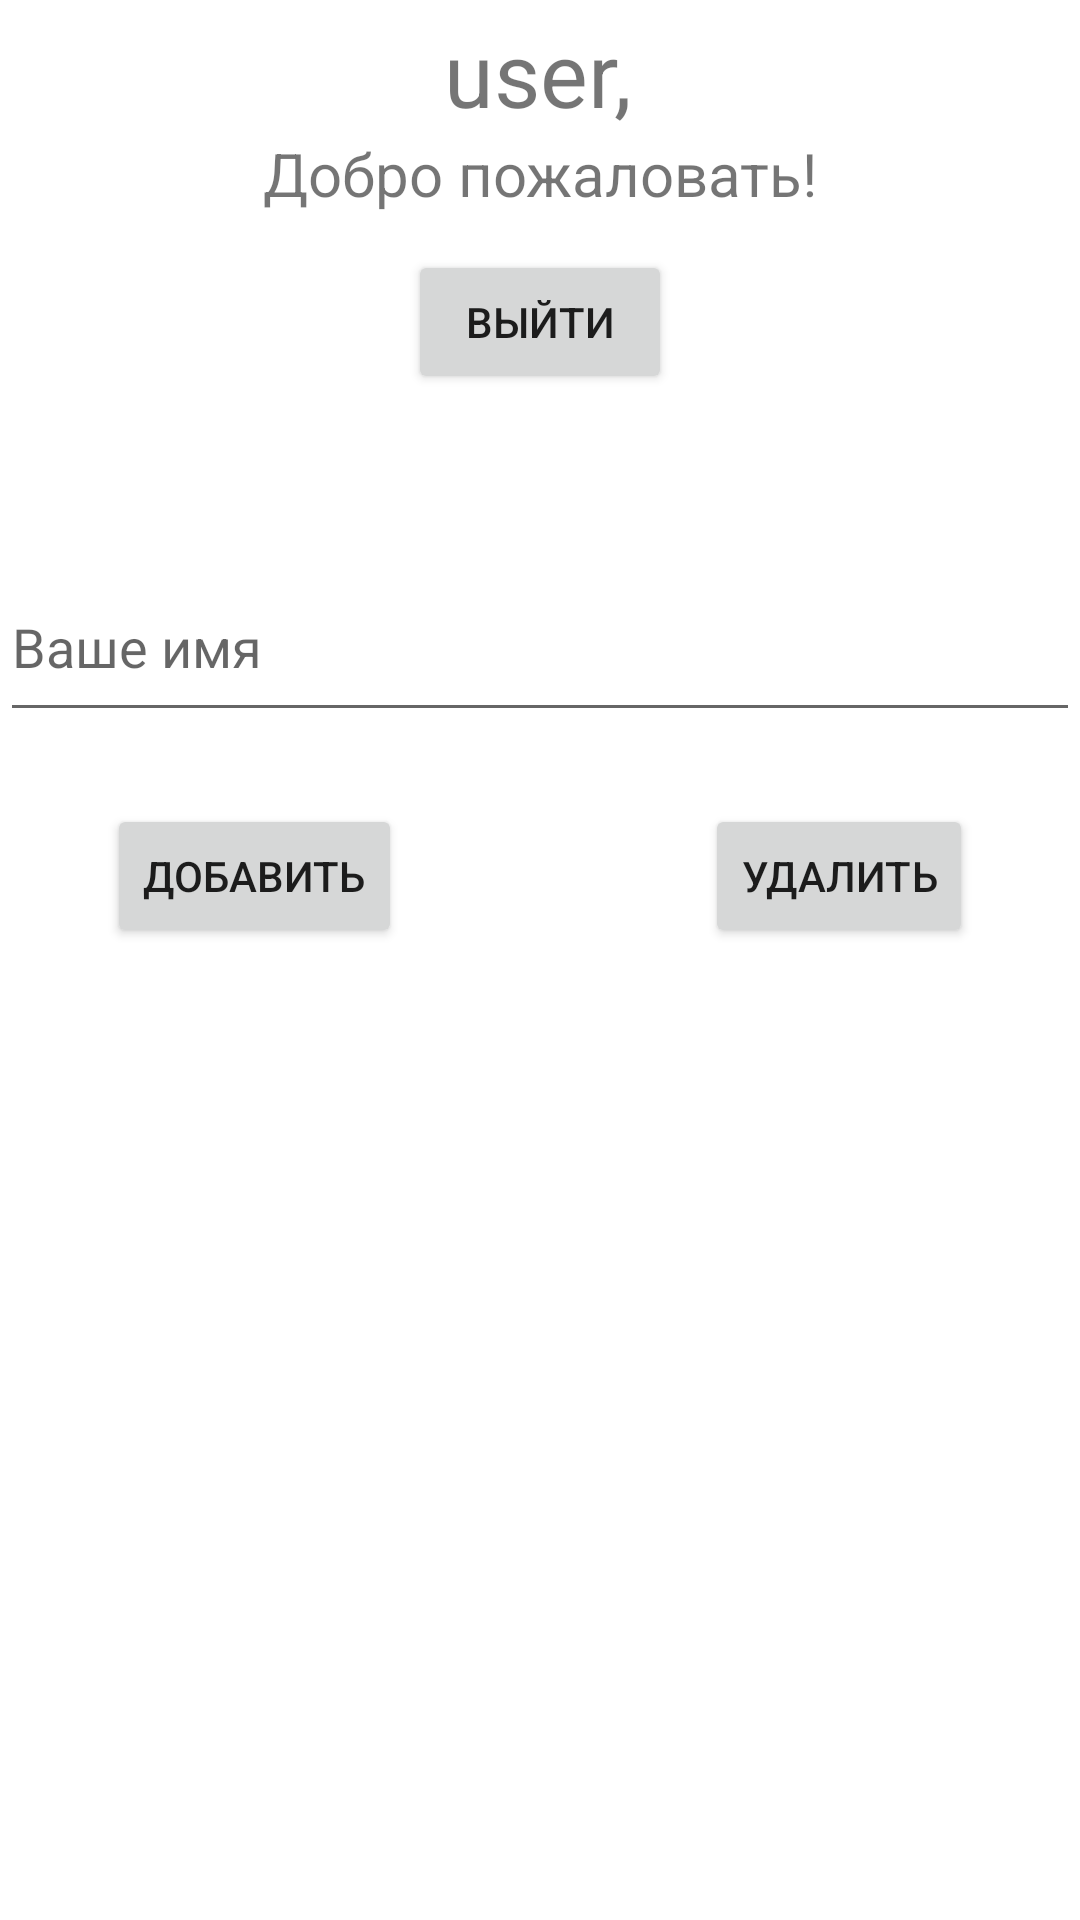

Here is an Android app screen rendered from its layout file. Give the layout XML and the strings, colors and styles it references.
<!-- AndroidManifest.xml: application theme Theme.LabWork1 -->
<!-- res/layout/activity_main.xml -->
<?xml version="1.0" encoding="utf-8"?>
<androidx.constraintlayout.widget.ConstraintLayout xmlns:android="http://schemas.android.com/apk/res/android"
    xmlns:app="http://schemas.android.com/apk/res-auto"
    xmlns:tools="http://schemas.android.com/tools"
    android:layout_width="match_parent"
    android:layout_height="match_parent"
    tools:context=".MainActivity">

    <EditText
        android:id="@+id/name"
        android:layout_width="0dp"
        android:layout_height="60dp"
        android:layout_marginTop="184dp"

        android:hint="Ваше имя"
        app:layout_constraintHorizontal_bias="0.0"
        app:layout_constraintLeft_toLeftOf="parent"
        app:layout_constraintRight_toRightOf="parent"
        app:layout_constraintTop_toTopOf="parent" />

    <Button
        android:id="@+id/button1"
        android:layout_width="wrap_content"
        android:layout_height="wrap_content"
        android:layout_marginStart="5dp"
        android:layout_marginTop="24dp"
        android:text="Добавить"

        app:layout_constraintEnd_toStartOf="@+id/button2"
        app:layout_constraintHorizontal_bias="0.475"
        app:layout_constraintStart_toStartOf="parent"
        app:layout_constraintTop_toBottomOf="@+id/name" />

    <Button
        android:id="@+id/button2"
        android:layout_width="wrap_content"
        android:layout_height="wrap_content"
        android:layout_marginStart="70dp"
        android:layout_marginTop="24dp"
        android:layout_marginEnd="5dp"
        android:text="Удалить"

        app:layout_constraintEnd_toEndOf="parent"
        app:layout_constraintStart_toEndOf="@+id/button1"
        app:layout_constraintTop_toBottomOf="@+id/name" />

    <ListView
        android:id="@+id/listUsers"
        android:layout_width="394dp"
        android:layout_height="345dp"
        android:layout_marginBottom="68dp"


        android:choiceMode="multipleChoice"
        app:layout_constraintBottom_toBottomOf="parent"
        app:layout_constraintEnd_toEndOf="parent"
        app:layout_constraintHorizontal_bias="0.47"
        app:layout_constraintStart_toStartOf="parent" />

    <TextView
        android:id="@+id/textView"
        android:layout_width="wrap_content"
        android:layout_height="wrap_content"
        android:layout_marginTop="4dp"
        android:text="user,"
        android:textSize="30sp"
        app:layout_constraintEnd_toEndOf="parent"
        app:layout_constraintHorizontal_bias="0.498"
        app:layout_constraintStart_toStartOf="parent"
        app:layout_constraintTop_toTopOf="parent" />

    <TextView
        android:id="@+id/textView2"
        android:layout_width="wrap_content"
        android:layout_height="wrap_content"
        android:text="Добро пожаловать!"
        android:textSize="20sp"
        app:layout_constraintEnd_toEndOf="parent"
        app:layout_constraintStart_toStartOf="parent"
        app:layout_constraintTop_toBottomOf="@+id/textView" />

    <Button
        android:id="@+id/buttonExit"
        android:layout_width="wrap_content"
        android:layout_height="wrap_content"
        android:layout_marginTop="12dp"
        android:text="Выйти"
        app:layout_constraintEnd_toEndOf="parent"
        app:layout_constraintStart_toStartOf="parent"
        app:layout_constraintTop_toBottomOf="@+id/textView2" />


</androidx.constraintlayout.widget.ConstraintLayout>
<!-- resources referenced by this layout -->
<resources>
  <style name="Theme.LabWork1" parent="Theme.MaterialComponents.DayNight.DarkActionBar">
          
          <item name="colorPrimary">@color/purple_500</item>
          <item name="colorPrimaryVariant">@color/purple_700</item>
          <item name="colorOnPrimary">@color/white</item>
          
          <item name="colorSecondary">@color/teal_200</item>
          <item name="colorSecondaryVariant">@color/teal_700</item>
          <item name="colorOnSecondary">@color/black</item>
          
          <item name="android:statusBarColor">?attr/colorPrimaryVariant</item>
          
      </style>
  <color name="purple_500">#FF6200EE</color>
  <color name="purple_700">#FF3700B3</color>
  <color name="white">#FFFFFFFF</color>
  <color name="teal_200">#FF03DAC5</color>
  <color name="teal_700">#FF018786</color>
  <color name="black">#FF000000</color>
</resources>
